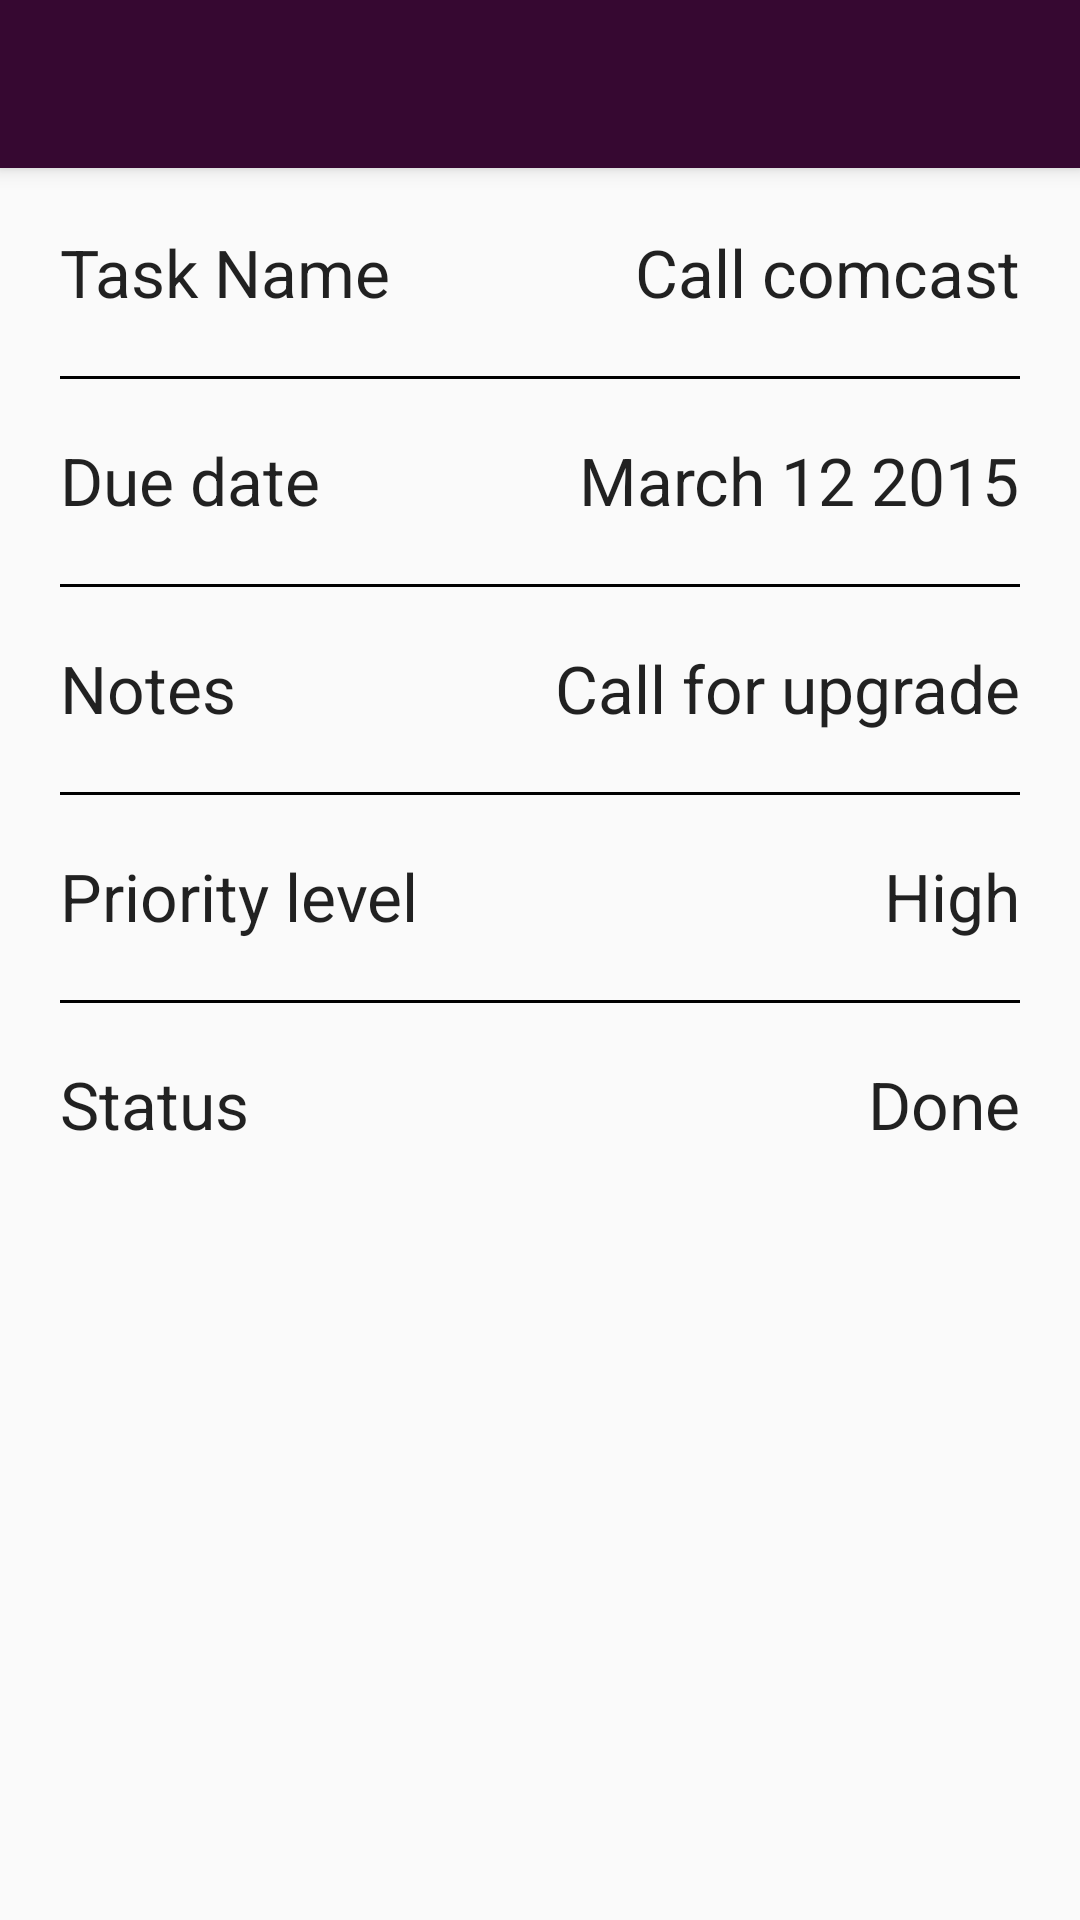

Reconstruct the res/layout file that produces this screen, plus the resources it refers to.
<!-- AndroidManifest.xml: application theme AppTheme -->
<!-- res/layout/activity_item_details.xml -->
<?xml version="1.0" encoding="utf-8"?>
<RelativeLayout xmlns:android="http://schemas.android.com/apk/res/android"
    android:orientation="vertical"
    android:layout_width="match_parent"
    android:layout_height="match_parent"
    android:fitsSystemWindows="true">

    <include
        android:id="@+id/tool_bar"
        layout="@layout/tool_bar">
    </include>

    <include layout="@layout/content_item_details"
        android:layout_below="@+id/tool_bar"
        android:layout_width="fill_parent"
        android:layout_height="fill_parent" />

</RelativeLayout>
<!-- res/layout/tool_bar.xml (included above) -->
<?xml version="1.0" encoding="utf-8"?>
<android.support.v7.widget.Toolbar xmlns:android="http://schemas.android.com/apk/res/android"
    android:layout_width="match_parent"
    android:layout_height="wrap_content"
    android:theme="@style/ToolbarTheme"
    android:titleTextAppearance="@style/Toolbar.TitleText"
    android:elevation="4dp">
</android.support.v7.widget.Toolbar>
<!-- res/layout/content_item_details.xml (included above) -->
<?xml version="1.0" encoding="utf-8"?>
<RelativeLayout xmlns:android="http://schemas.android.com/apk/res/android"
    android:layout_width="match_parent" android:layout_height="match_parent">


    <TextView
        android:layout_width="wrap_content"
        android:layout_height="wrap_content"
        android:textAppearance="?android:attr/textAppearanceLarge"
        android:text="Task Name"
        android:id="@+id/taskNameLabel"
        android:layout_alignParentTop="true"
        android:layout_alignParentLeft="true"
        android:layout_alignParentStart="true"
        android:layout_marginLeft="20dp"
        android:layout_marginTop="20dp" />

    <TextView
        android:layout_width="wrap_content"
        android:layout_height="wrap_content"
        android:textAppearance="?android:attr/textAppearanceLarge"
        android:text="Call comcast"
        android:id="@+id/taskLabelText"
        android:layout_alignParentTop="true"
        android:layout_alignParentRight="true"
        android:layout_alignParentEnd="true"
        android:layout_marginTop="20dp"
        android:layout_marginRight="20dp" />

    <View style="@style/Divider"
        android:layout_marginTop="20dp"
        android:layout_marginRight="20dp"
        android:layout_marginLeft="20dp"
        android:layout_below="@+id/taskLabelText"
        android:id="@+id/view1" />

    <TextView
        android:layout_width="wrap_content"
        android:layout_height="wrap_content"
        android:textAppearance="?android:attr/textAppearanceLarge"
        android:text="Due date"
        android:id="@+id/dueDateLabel"
        android:layout_below="@+id/taskNameLabel"
        android:layout_alignParentLeft="true"
        android:layout_alignParentStart="true"
        android:layout_marginLeft="20dp"
        android:layout_marginTop="40dp" />

    <TextView
        android:layout_width="wrap_content"
        android:layout_height="wrap_content"
        android:textAppearance="?android:attr/textAppearanceLarge"
        android:text="Notes"
        android:id="@+id/notesLabel"
        android:layout_below="@+id/dueDateLabel"
        android:layout_alignParentLeft="true"
        android:layout_alignParentStart="true"
        android:layout_marginTop="40dp"
        android:layout_marginLeft="20dp" />

    <View style="@style/Divider"
        android:layout_marginTop="20dp"
        android:layout_marginRight="20dp"
        android:layout_marginLeft="20dp"
        android:layout_below="@+id/dueDateText"
        android:id="@+id/view2" />

    <TextView
        android:layout_width="wrap_content"
        android:layout_height="wrap_content"
        android:textAppearance="?android:attr/textAppearanceLarge"
        android:text="Priority level"
        android:id="@+id/priorityLevelLabel"
        android:layout_below="@+id/notesLabel"
        android:layout_alignParentLeft="true"
        android:layout_alignParentStart="true"
        android:layout_marginLeft="20dp"
        android:layout_marginTop="40dp" />

    <TextView
        android:layout_width="wrap_content"
        android:layout_height="wrap_content"
        android:textAppearance="?android:attr/textAppearanceLarge"
        android:text="Status"
        android:id="@+id/statusLabel"
        android:layout_below="@+id/priorityLevelLabel"
        android:layout_alignParentLeft="true"
        android:layout_alignParentStart="true"
        android:layout_marginTop="40dp"
        android:layout_marginLeft="20dp" />

    <View style="@style/Divider"
        android:layout_marginTop="20dp"
        android:layout_marginRight="20dp"
        android:layout_marginLeft="20dp"
        android:layout_below="@+id/notesText"
        android:id="@+id/view3" />

    <TextView
        android:layout_width="wrap_content"
        android:layout_height="wrap_content"
        android:textAppearance="?android:attr/textAppearanceLarge"
        android:text="March 12 2015"
        android:id="@+id/dueDateText"
        android:layout_below="@+id/taskLabelText"
        android:layout_alignParentRight="true"
        android:layout_alignParentEnd="true"
        android:layout_marginRight="20dp"
        android:layout_marginTop="40dp" />

    <TextView
        android:layout_width="wrap_content"
        android:layout_height="wrap_content"
        android:textAppearance="?android:attr/textAppearanceLarge"
        android:text="Call for upgrade"
        android:id="@+id/notesText"
        android:layout_below="@+id/dueDateText"
        android:layout_alignParentRight="true"
        android:layout_alignParentEnd="true"
        android:layout_marginTop="40dp"
        android:layout_marginRight="20dp" />

    <View style="@style/Divider"
        android:layout_marginTop="20dp"
        android:layout_marginRight="20dp"
        android:layout_marginLeft="20dp"
        android:layout_below="@+id/priorityLevelText"
        android:id="@+id/view4" />

    <TextView
        android:layout_width="wrap_content"
        android:layout_height="wrap_content"
        android:textAppearance="?android:attr/textAppearanceLarge"
        android:text="High"
        android:id="@+id/priorityLevelText"
        android:layout_below="@+id/notesText"
        android:layout_alignParentRight="true"
        android:layout_alignParentEnd="true"
        android:layout_marginTop="40dp"
        android:layout_marginRight="20dp" />

    <TextView
        android:layout_width="wrap_content"
        android:layout_height="wrap_content"
        android:textAppearance="?android:attr/textAppearanceLarge"
        android:text="Done"
        android:id="@+id/statusText"
        android:layout_below="@+id/priorityLevelText"
        android:layout_alignParentRight="true"
        android:layout_alignParentEnd="true"
        android:layout_marginRight="20dp"
        android:layout_marginTop="40dp" />

</RelativeLayout>
<!-- resources referenced by this layout -->
<resources>
  <style name="Divider">
          <item name="android:layout_width">match_parent</item>
          <item name="android:layout_height">1dp</item>
          <item name="android:background">@android:color/black</item>
  
      </style>
  <style name="Toolbar.TitleText" parent="TextAppearance.Widget.AppCompat.Toolbar.Title">
          <item name="android:textSize">40sp</item>
          <item name="android:textStyle">bold</item>
      </style>
  <style name="ToolbarTheme" parent="@style/ThemeOverlay.AppCompat.Dark.ActionBar">
          
          <item name="android:background">@color/colorPrimary</item>
          
          <item name="android:textColorPrimary">@color/colorTitle</item>
      </style>
  <style name="AppTheme" parent="Theme.AppCompat.Light.NoActionBar">
          
          <item name="colorPrimary">@color/colorPrimary</item>
          <item name="colorPrimaryDark">@color/colorPrimaryDark</item>
          <item name="colorAccent">@color/colorAccent</item>
      </style>
  <color name="colorPrimary">#360831</color>
  <color name="colorTitle">#26cba3</color>
  <color name="colorPrimaryDark">#1e041b</color>
  <color name="colorAccent">#9a18b1</color>
</resources>
